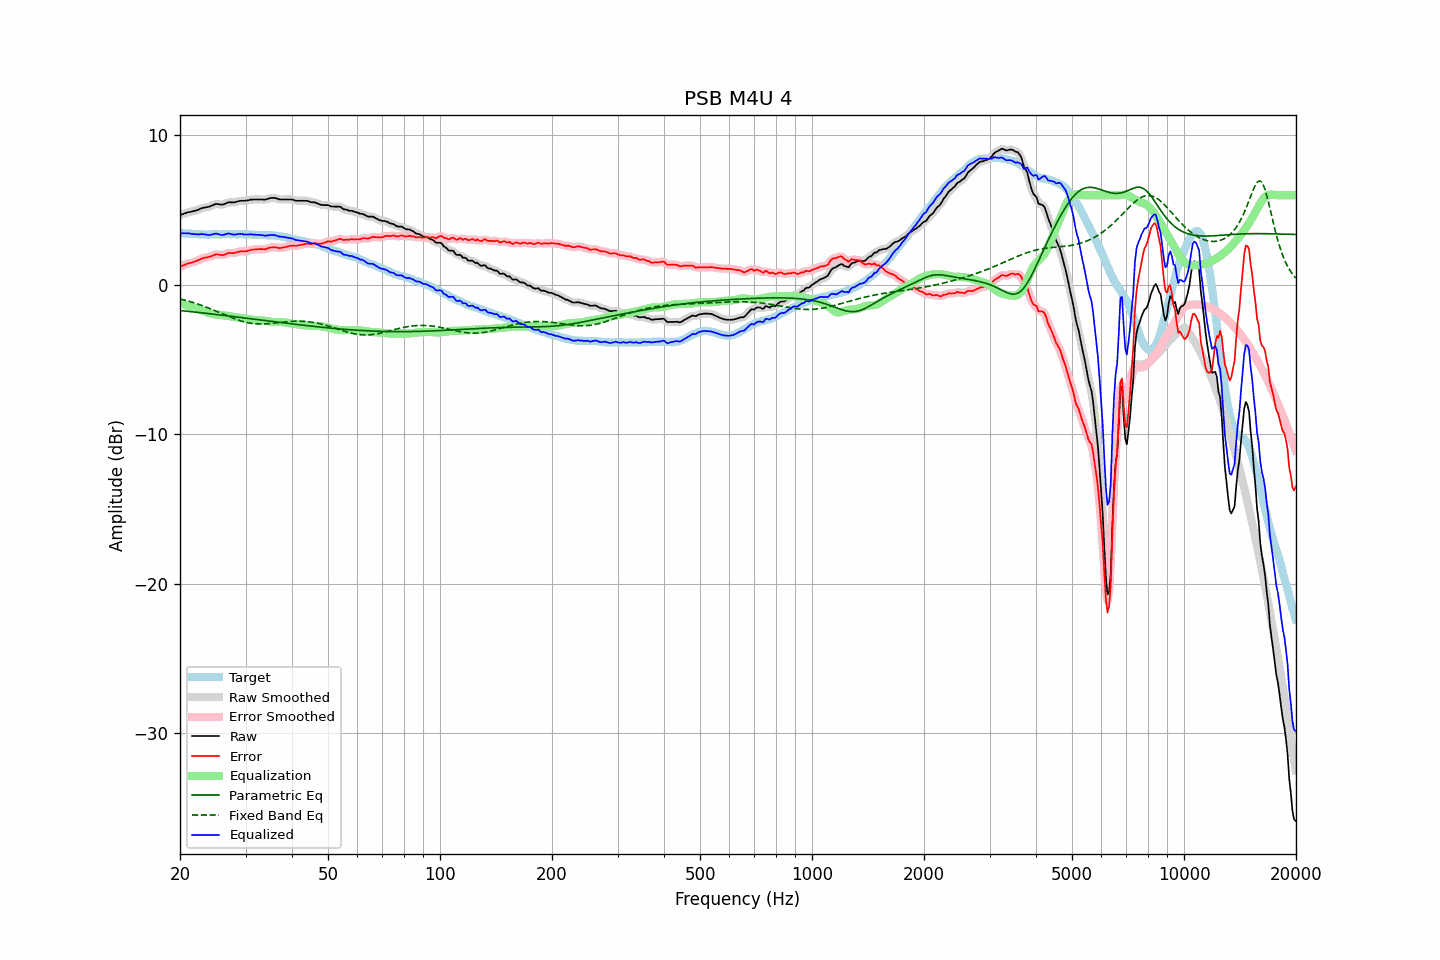

Source data for this figure (header and first rows):
frequency, raw, error, smoothed, error_smoothed, equalization, parametric_eq, fixed_band_eq, equalized_raw, equalized_smoothed, target
20.00, 4.66, 1.20, 4.66, 1.20, -1.22, -1.72, -0.94, 3.45, 3.44, 3.46
20.20, 4.70, 1.25, 4.70, 1.25, -1.25, -1.73, -0.97, 3.45, 3.45, 3.45
20.40, 4.74, 1.30, 4.74, 1.30, -1.29, -1.75, -1.00, 3.45, 3.45, 3.44
20.61, 4.78, 1.34, 4.78, 1.34, -1.33, -1.76, -1.03, 3.45, 3.45, 3.44
20.81, 4.81, 1.39, 4.82, 1.39, -1.37, -1.77, -1.05, 3.44, 3.45, 3.42
21.02, 4.85, 1.43, 4.85, 1.42, -1.41, -1.78, -1.09, 3.45, 3.44, 3.42
21.23, 4.87, 1.46, 4.87, 1.45, -1.44, -1.79, -1.12, 3.43, 3.43, 3.41
21.44, 4.89, 1.47, 4.90, 1.48, -1.48, -1.80, -1.15, 3.41, 3.41, 3.42
21.66, 4.92, 1.51, 4.92, 1.51, -1.52, -1.81, -1.18, 3.40, 3.40, 3.41
21.87, 4.94, 1.54, 4.94, 1.54, -1.55, -1.82, -1.22, 3.39, 3.39, 3.40
22.09, 4.97, 1.58, 4.97, 1.58, -1.59, -1.84, -1.25, 3.38, 3.38, 3.39
22.31, 5.01, 1.62, 5.01, 1.62, -1.63, -1.85, -1.29, 3.38, 3.38, 3.39
22.54, 5.05, 1.67, 5.06, 1.67, -1.67, -1.86, -1.32, 3.38, 3.38, 3.38
22.76, 5.10, 1.72, 5.10, 1.72, -1.71, -1.87, -1.36, 3.39, 3.39, 3.38
22.99, 5.14, 1.77, 5.14, 1.77, -1.75, -1.88, -1.40, 3.39, 3.39, 3.37
23.22, 5.16, 1.80, 5.16, 1.80, -1.78, -1.89, -1.44, 3.38, 3.38, 3.36
23.45, 5.18, 1.81, 5.18, 1.82, -1.82, -1.91, -1.48, 3.36, 3.36, 3.37
23.69, 5.20, 1.84, 5.20, 1.84, -1.86, -1.92, -1.52, 3.35, 3.35, 3.36
23.92, 5.22, 1.87, 5.23, 1.87, -1.89, -1.93, -1.57, 3.33, 3.34, 3.36
24.16, 5.26, 1.90, 5.26, 1.90, -1.92, -1.94, -1.61, 3.34, 3.34, 3.37
24.40, 5.31, 1.94, 5.31, 1.94, -1.95, -1.96, -1.65, 3.37, 3.36, 3.38
24.65, 5.35, 1.98, 5.36, 1.98, -1.97, -1.97, -1.70, 3.39, 3.39, 3.37
24.89, 5.40, 2.03, 5.39, 2.02, -1.98, -1.98, -1.74, 3.42, 3.41, 3.37
25.14, 5.41, 2.04, 5.40, 2.03, -1.99, -1.99, -1.79, 3.42, 3.41, 3.37
25.39, 5.39, 2.02, 5.39, 2.02, -2.01, -2.01, -1.83, 3.39, 3.39, 3.37
25.65, 5.37, 2.00, 5.37, 2.00, -2.02, -2.02, -1.88, 3.35, 3.36, 3.37
25.91, 5.36, 1.98, 5.37, 1.99, -2.03, -2.03, -1.92, 3.33, 3.34, 3.38
26.16, 5.38, 1.99, 5.39, 2.00, -2.04, -2.05, -1.97, 3.34, 3.35, 3.39
26.43, 5.42, 2.03, 5.42, 2.04, -2.05, -2.06, -2.02, 3.37, 3.37, 3.39
26.69, 5.47, 2.08, 5.47, 2.08, -2.06, -2.07, -2.06, 3.41, 3.41, 3.39
26.96, 5.51, 2.13, 5.50, 2.12, -2.08, -2.08, -2.11, 3.43, 3.42, 3.39
27.23, 5.52, 2.14, 5.52, 2.13, -2.10, -2.10, -2.15, 3.42, 3.42, 3.39
27.50, 5.51, 2.13, 5.52, 2.13, -2.13, -2.11, -2.19, 3.39, 3.39, 3.38
27.77, 5.51, 2.12, 5.52, 2.13, -2.15, -2.12, -2.23, 3.36, 3.37, 3.39
28.05, 5.52, 2.13, 5.53, 2.14, -2.17, -2.14, -2.28, 3.36, 3.36, 3.39
28.33, 5.55, 2.17, 5.55, 2.17, -2.18, -2.15, -2.31, 3.37, 3.37, 3.38
28.62, 5.58, 2.20, 5.58, 2.20, -2.19, -2.16, -2.35, 3.39, 3.39, 3.38
28.90, 5.61, 2.22, 5.61, 2.22, -2.20, -2.18, -2.39, 3.41, 3.41, 3.39
29.19, 5.62, 2.24, 5.62, 2.23, -2.22, -2.19, -2.42, 3.41, 3.40, 3.39
29.48, 5.62, 2.24, 5.62, 2.24, -2.23, -2.20, -2.45, 3.39, 3.39, 3.39
29.78, 5.62, 2.24, 5.63, 2.24, -2.25, -2.22, -2.48, 3.37, 3.37, 3.38
30.08, 5.63, 2.24, 5.63, 2.25, -2.27, -2.23, -2.51, 3.36, 3.36, 3.39
30.38, 5.65, 2.27, 5.65, 2.27, -2.29, -2.25, -2.53, 3.37, 3.37, 3.38
30.68, 5.67, 2.30, 5.67, 2.30, -2.30, -2.26, -2.55, 3.37, 3.37, 3.37
30.99, 5.70, 2.33, 5.69, 2.33, -2.32, -2.27, -2.57, 3.38, 3.37, 3.37
31.30, 5.70, 2.35, 5.71, 2.35, -2.34, -2.29, -2.59, 3.36, 3.37, 3.36
31.61, 5.71, 2.36, 5.71, 2.36, -2.35, -2.30, -2.60, 3.36, 3.36, 3.35
31.93, 5.71, 2.37, 5.71, 2.37, -2.37, -2.31, -2.61, 3.35, 3.35, 3.34
32.24, 5.71, 2.37, 5.71, 2.38, -2.37, -2.33, -2.62, 3.34, 3.34, 3.34
32.57, 5.71, 2.39, 5.71, 2.38, -2.38, -2.34, -2.62, 3.34, 3.34, 3.33
32.89, 5.71, 2.39, 5.71, 2.39, -2.38, -2.35, -2.62, 3.33, 3.33, 3.32
33.22, 5.71, 2.39, 5.71, 2.38, -2.39, -2.37, -2.62, 3.32, 3.32, 3.32
33.55, 5.70, 2.38, 5.70, 2.38, -2.40, -2.38, -2.62, 3.30, 3.30, 3.32
33.89, 5.70, 2.38, 5.71, 2.39, -2.42, -2.40, -2.61, 3.29, 3.29, 3.33
34.23, 5.73, 2.42, 5.73, 2.42, -2.43, -2.41, -2.61, 3.30, 3.30, 3.31
34.57, 5.76, 2.45, 5.76, 2.45, -2.45, -2.42, -2.60, 3.31, 3.31, 3.31
34.92, 5.80, 2.49, 5.79, 2.48, -2.47, -2.44, -2.59, 3.34, 3.33, 3.31
35.27, 5.81, 2.50, 5.81, 2.50, -2.48, -2.45, -2.58, 3.33, 3.34, 3.32
35.62, 5.81, 2.51, 5.82, 2.51, -2.49, -2.46, -2.57, 3.33, 3.33, 3.30
35.97, 5.81, 2.51, 5.80, 2.51, -2.49, -2.48, -2.56, 3.32, 3.31, 3.30
... 635 more rows
